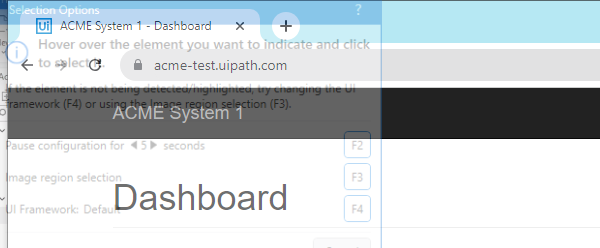
Task: Generate Yearly Report For Client
Workflow: AcmeNavigateToWorkItem

Step 1: Attach Browser 'chrome.exe ACME' in window 'ACME System 1 - *' (chrome.exe)
